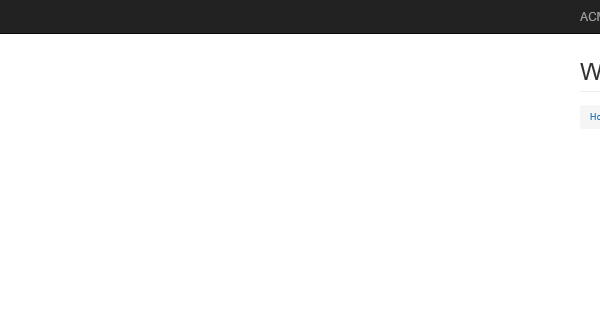
Task: UiPath_REFrameWork Template
Workflow: Process

Step 1: Attach Browser 'iexplore.exe ACME' in window 'ACME System 1 - Work Items'
